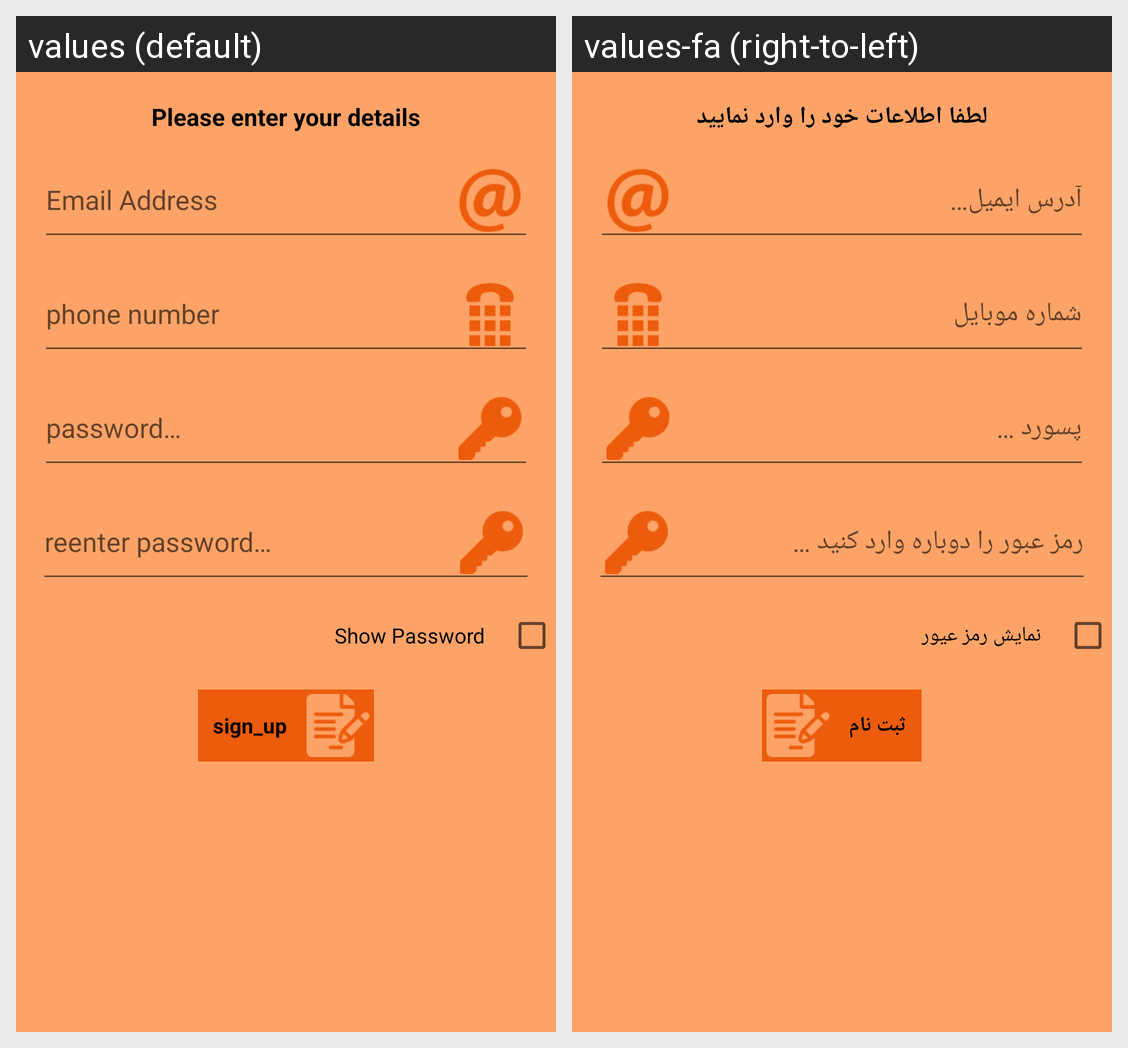

The Android screen above is rendered under two locales of the same app. Produce the string resources it draws, with the default and per-locale values.
Android screen res/layout/activity_signup.xml rendered under 2 locales, left to right: values (default), values-fa (right-to-left). Device: Nexus 5 (rendered at 1080×1920; each locale shown at half size, 540×960, under a caption strip naming it); theme signup.
Strings drawn on this screen, with the default value and each locale's value (text and hints the layout hard-codes, and strings that could not be matched under every locale, appear in the picture but are not listed):

enter_details
  values: Please enter your details
  values-fa: لطفا اطلاعات خود را وارد نمایید

show_password
  values: Show Password
  values-fa: نمایش رمز عیور

sign_up
  values: sign_up
  values-fa: ثبت نام
